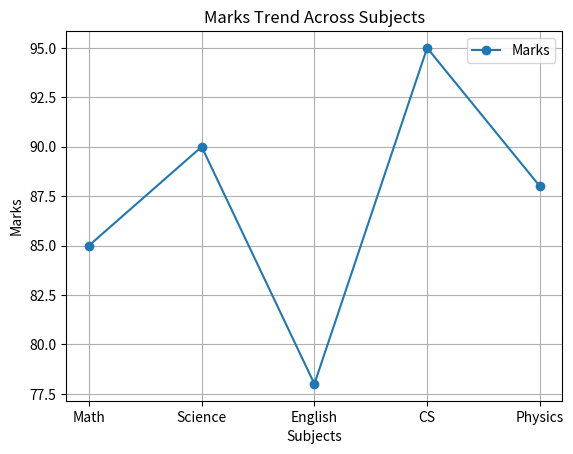
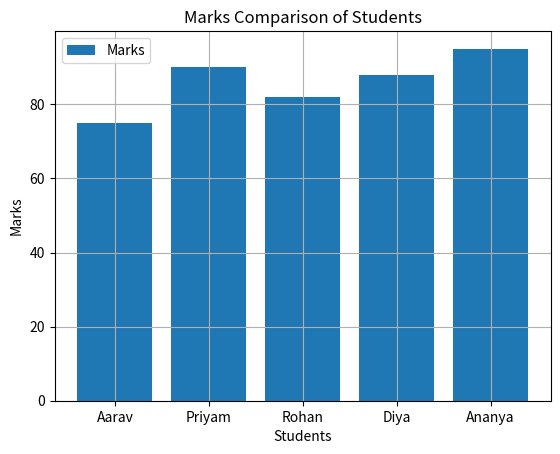

Write Python code to recreate these figures, in order.
# Using Matplotlib, create the following plots from a student marks dataset (create the dataset yourself):  
# • A line plot showing marks trend across 5 subjects 
# • A bar chart comparing marks of 5 students 
# • Add proper title, xlabel, ylabel, legend, and grid to both plots

# Solution -->

import matplotlib.pyplot as plt

# Line plot: marks trend across 5 subjects
subjects = ["Math", "Science", "English", "CS", "Physics"]
marks = [85, 90, 78, 95, 88]

plt.figure()
plt.plot(subjects, marks, marker="o", label="Marks")
plt.title("Marks Trend Across Subjects")
plt.xlabel("Subjects")
plt.ylabel("Marks")
plt.legend()
plt.grid(True)
plt.show()

# Bar chart: comparison of 5 students
students = ["Aarav", "Priyam", "Rohan", "Diya", "Ananya"]
student_marks = [75, 90, 82, 88, 95]

plt.figure()
plt.bar(students, student_marks, label="Marks")
plt.title("Marks Comparison of Students")
plt.xlabel("Students")
plt.ylabel("Marks")
plt.legend()
plt.grid(True)
plt.show()
